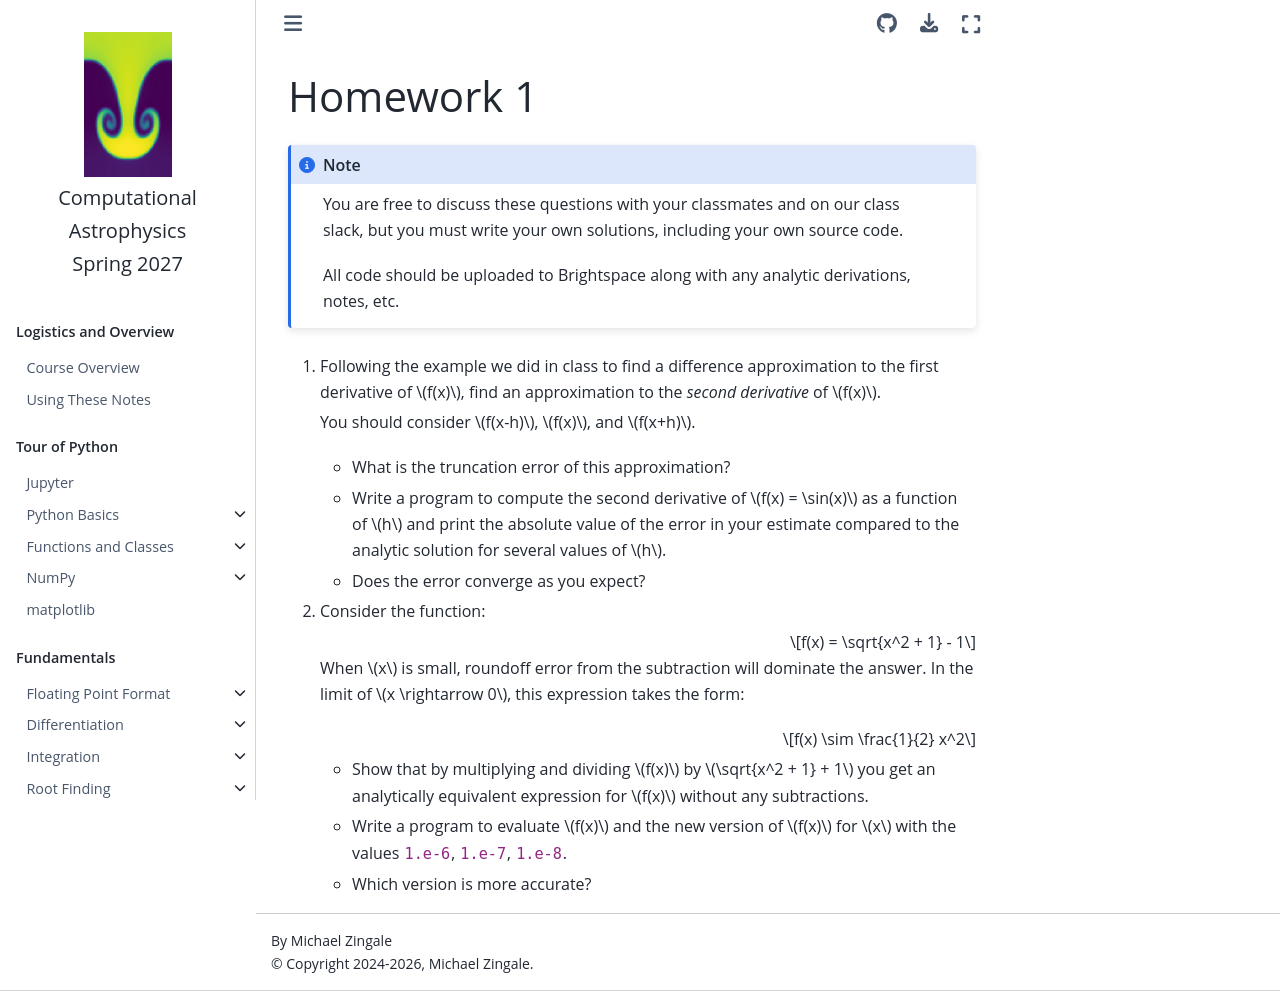

repository: zingale/computational_astrophysics · page: homework_s23/homework1.html · generator: jekyll

# Homework 1

```{note}
You are free to discuss these questions with your classmates and on
our class slack, but you must write your own solutions, including your
own source code.

All code should be uploaded to Brightspace along with any analytic
derivations, notes, etc.
```


1. Following the example we did in class to find a difference
   approximation to the first derivative of $f(x)$, find an
   approximation to the _second derivative_ of $f(x)$.

   You should consider $f(x-h)$, $f(x)$, and $f(x+h)$.

   * What is the truncation error of this approximation?

   * Write a program to compute the second derivative of $f(x) =
     \sin(x)$ as a function of $h$ and print the absolute value of the
     error in your estimate compared to the analytic solution for
     several values of $h$.

   * Does the error converge as you expect?

2. Consider the function:

   $$f(x) = \sqrt{x^2 + 1} - 1$$

   When $x$ is small, roundoff error from the subtraction will
   dominate the answer.  In the limit of $x \rightarrow 0$, this
   expression takes the form:

   $$f(x) \sim \frac{1}{2} x^2$$

   * Show that by multiplying and dividing $f(x)$ by $\sqrt{x^2 + 1} +
     1$ you get an analytically equivalent expression for $f(x)$
     without any subtractions.

   * Write a program to evaluate $f(x)$ and the new version of $f(x)$
     for $x$ with the values `1.e-6`, `1.e-7`, `1.e-8`.

   * Which version is more accurate?
